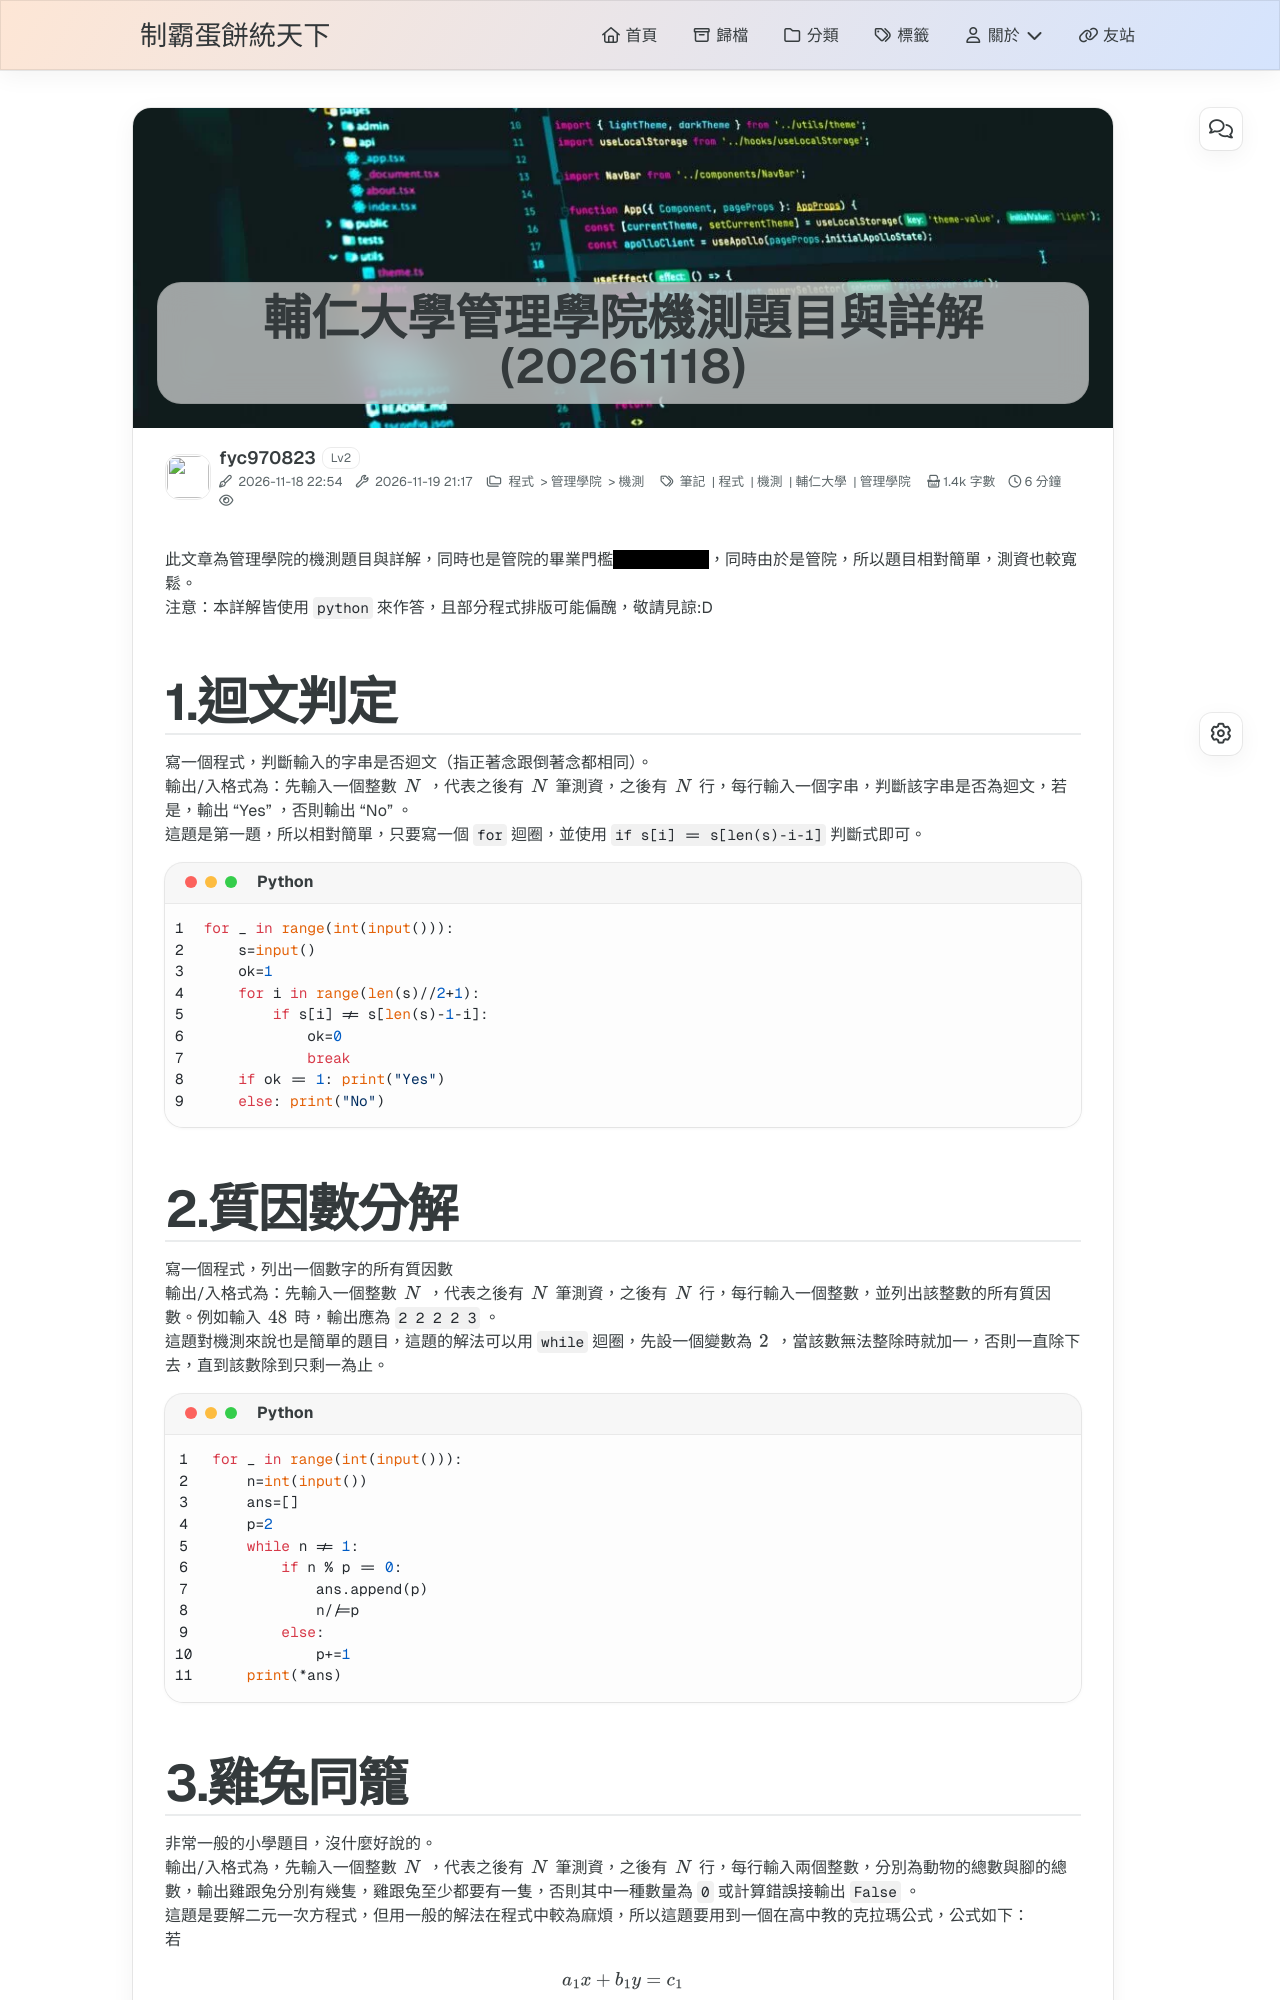

repository: fyc970823/main · page: 輔仁大學管理學院機測題目與詳解(20261118)/index.html · generator: jekyll

---
title: 輔仁大學管理學院機測題目與詳解(20261118)
categories:
  - 程式
  - 管理學院
  - 機測
tags:
  - 筆記
  - 程式
  - 機測
  - 輔仁大學
  - 管理學院

mathjax: true
mermaid: false
hide: false
cover: /picture/program.png
date: 2026-11-18 22:54:00
excerpt: 解題記錄:D
---
此文章為管理學院的機測題目與詳解，同時也是管院的畢業門檻~~雖然可以疊屍~~，同時由於是管院，所以題目相對簡單，測資也較寬鬆。
注意：本詳解皆使用 `python` 來作答，且部分程式排版可能偏醜，敬請見諒:D
# 1.迴文判定
寫一個程式，判斷輸入的字串是否迴文（指正著念跟倒著念都相同）。
輸出/入格式為：先輸入一個整數 $N$ ，代表之後有 $N$ 筆測資，之後有 $N$ 行，每行輸入一個字串，判斷該字串是否為迴文，若是，輸出 "Yes" ，否則輸出 "No" 。
這題是第一題，所以相對簡單，只要寫一個 `for` 迴圈，並使用 `if s[i] == s[len(s)-i-1]` 判斷式即可。
```python
for _ in range(int(input())):
    s=input()
    ok=1
    for i in range(len(s)//2+1):
        if s[i] != s[len(s)-1-i]:
            ok=0
            break
    if ok == 1: print("Yes")
    else: print("No")
```
# 2.質因數分解
寫一個程式，列出一個數字的所有質因數
輸出/入格式為：先輸入一個整數 $N$ ，代表之後有 $N$ 筆測資，之後有 $N$ 行，每行輸入一個整數，並列出該整數的所有質因數。例如輸入 $48$ 時，輸出應為 `2 2 2 2 3` 。
這題對機測來說也是簡單的題目，這題的解法可以用 `while` 迴圈，先設一個變數為 $2$ ，當該數無法整除時就加一，否則一直除下去，直到該數除到只剩一為止。
```python
for _ in range(int(input())):
    n=int(input())
    ans=[]
    p=2
    while n != 1:
        if n % p == 0:
            ans.append(p)
            n//=p
        else:
            p+=1
    print(*ans)
```
